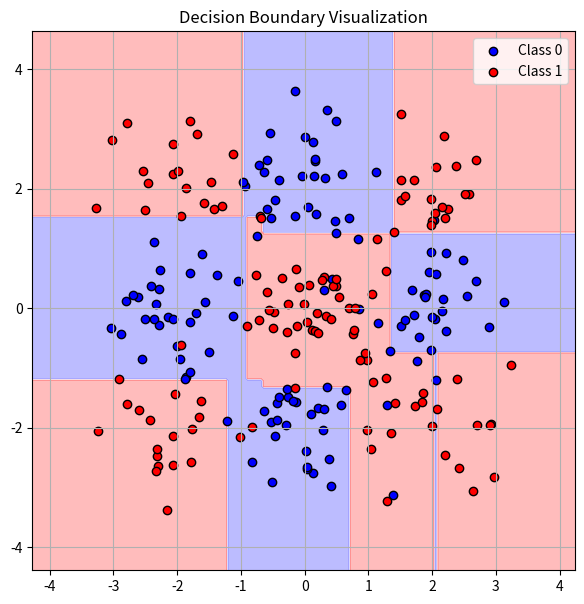

This figure's Python source:
import numpy as np
import matplotlib.pyplot as plt
import numpy as np
import matplotlib.pyplot as plt

def plot_decision_boundary(model, X, y, resolution=200):
    """
    Plots the decision boundary of a model that has fit() and predict() methods.
    
    Parameters:
    - model: trained model with predict() method
    - X: numpy array of shape (n_samples, 2)
    - y: labels array of shape (n_samples,)
    - resolution: number of points in each grid axis
    """
    # Fit model
    # model.fit(X, y)
    
    # Create grid over feature space
    x_min, x_max = X[:, 0].min() - 1, X[:, 0].max() + 1
    y_min, y_max = X[:, 1].min() - 1, X[:, 1].max() + 1
    xx, yy = np.meshgrid(
        np.linspace(x_min, x_max, resolution),
        np.linspace(y_min, y_max, resolution)
    )
    
    # Predict over grid
    Z = np.asarray(model.predict(np.c_[xx.ravel(), yy.ravel()]))
    Z = Z.reshape(xx.shape)
    # Plot decision boundary
    plt.figure(figsize=(7,7))
    plt.contourf(xx, yy, Z, alpha=0.3, cmap=plt.cm.bwr)
    plt.scatter(X[y == 0][:, 0], X[y == 0][:, 1], c='blue', edgecolor='k', label='Class 0')
    plt.scatter(X[y == 1][:, 0], X[y == 1][:, 1], c='red', edgecolor='k', label='Class 1')
    plt.legend()
    plt.title("Decision Boundary Visualization")
    plt.grid(True)
    plt.show()

np.random.seed(42)

# ----- Class 0 -----
# Outer horizontal blobs
blob1 = np.random.randn(30, 2) * 0.6 + np.array([-2, 0])
blob2 = np.random.randn(30, 2) * 0.6 + np.array([ 2, 0])
# Extra vertical blobs
blob3 = np.random.randn(30, 2) * 0.6 + np.array([0,  2])
blob4 = np.random.randn(30, 2) * 0.6 + np.array([0, -2])

X0 = np.vstack((blob1, blob2, blob3, blob4))
y0 = np.zeros(X0.shape[0])

# ----- Class 1 -----
# Central blob
blob5 = np.random.randn(40, 2) * 0.6 + np.array([0, 0])
# Four corner blobs
blob6 = np.random.randn(20, 2) * 0.6 + np.array([ 2,  2])
blob7 = np.random.randn(20, 2) * 0.6 + np.array([-2,  2])
blob8 = np.random.randn(20, 2) * 0.6 + np.array([ 2, -2])
blob9 = np.random.randn(20, 2) * 0.6 + np.array([-2, -2])

X1 = np.vstack((blob5, blob6, blob7, blob8, blob9))
y1 = np.ones(X1.shape[0])

# Combine
X = np.vstack((X0, X1))
y = np.hstack((y0, y1))

# # Plot
# plt.figure(figsize=(7,7))
# plt.scatter(X[y==0][:,0], X[y==0][:,1], c='blue', label='Class 0', edgecolor='k')
# plt.scatter(X[y==1][:,0], X[y==1][:,1], c='red', label='Class 1', edgecolor='k')
# plt.legend()
# plt.title("Complex Non-Linear 2D Data with Y-axis Clusters")
# plt.grid(True)
# plt.show()



class MyDT():
    def __init__(self, max_depth, min_sample):
        self. max_depth = max_depth
        self. min_sample = min_sample
        self.tree = {} # final aim is to build this tree diction {feature: 1, value : m left :{<same>} , right:}
        self.input_size = None
        self.feature_size = None


    def gini_index(self, groups):

        gini = []

        for gr in groups:
            gr_size = gr.shape[0]
            sum_  = 0
            if gr_size>0:
                for t in list(set(gr[:, -1])):
                    p = sum(gr[:, -1]==t)/gr_size
                    sum_ = sum_+ (p**2)
            gini.append((1- sum_)*(gr_size))

        return sum(gini)
    



    def get_split(self, data, feat, value):
        left = []
        right = []
        
        for x in data:
            if x[feat]>=value:
                right.append(x)
            else:
                left.append(x)
        return np.asarray(left), np.asarray(right)



        
    def split_data(self, x_train):
        b_score = 999999
        return_dict = {}
        if x_train.shape[0]==0:
            return -1
        

        dist_class = list(set(x_train[:, -1]))
        if len(dist_class)==1:
            return dist_class[0]
        
        if x_train.shape[0]<=self.min_sample:
            clss_dst = 0
            best_cls = 0
            for clas in dist_class:
                num = sum(x_train[:, -1]==clas)
                if num >clss_dst:
                    clss_dst = num
                    best_cls = clas
            return best_cls
            

        for feat in range(self.feature_size):
            for value in x_train[:, feat]:
                group = self.get_split(x_train, feat, value)
                gini = self.gini_index(group)
                if gini< b_score:
                    b_score = gini
                    left = group[0] 
                    if left.shape[0]==0:
                        left = -1
                    right = group[1] 
                    if right.shape[0]==0:
                        right = -1

                    return_dict = {"feature" : feat, "value" :value, 
                                   "left": left, "right": right}
                    

        return return_dict


    def build_recurse(self, tree):

        try:
            int(tree)
        except:
            tree["left"] = self.split_data(tree["left"])
            tree["left"] = self.build_recurse(tree["left"])
            
            tree["right"] = self.split_data(tree["right"])
            tree["right"] = self.build_recurse(tree["right"])
        
        return tree



    def fit(self, X, y):
        self.input_size = X.shape[0]
        self.feature_size =  X.shape[1]
        y = y.reshape(self.input_size, 1)

        X = np.concatenate((X, y), axis = 1)
        tree  = self.split_data(X)
        self.tree = self.build_recurse(tree)
        
    def pred_recursive(self, dict_, inp):
        try:
            int(dict_)
            return dict_
        except:
            if inp[dict_["feature"]]>=dict_["value"]:
                return self.pred_recursive(dict_["right"], inp)
            else:
                return self.pred_recursive(dict_["left"], inp)
        
        return None
    
    def predict(self, inp):
        pred = []
        for x in range(inp.shape[0]):
            pred.append(self.pred_recursive(self.tree, inp[x, :]))
        return pred


   

cls = MyDT(5, 10)
cls.fit(X, y)


# print(cls.tree)


plot_decision_boundary(cls,  X, y)




